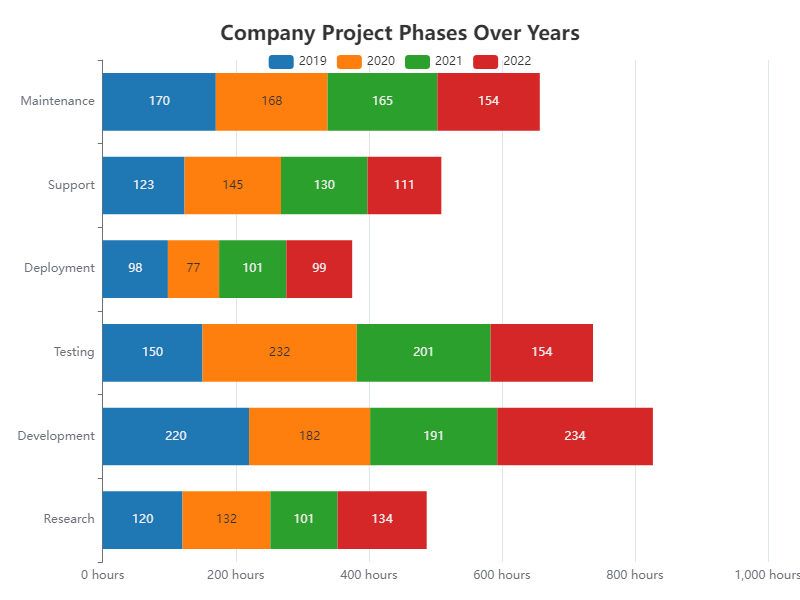

The table this chart was drawn from, first rows:
Category, 2019, 2020, 2021, 2022
Research, 120, 132, 101, 134
Development, 220, 182, 191, 234
Testing, 150, 232, 201, 154
Deployment, 98, 77, 101, 99
Support, 123, 145, 130, 111
Maintenance, 170, 168, 165, 154
